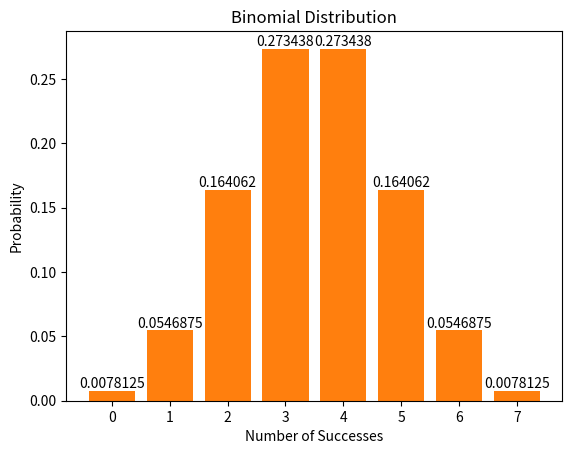

Write the Python code that produced this figure.
import numpy as num
import matplotlib.pyplot as plt
from math import comb

class BinomialDistribution:
    def __init__(self, n: int, p: int):
        self.n = n
        self.p = p
        self.probabilities = []
        for num in range(n+1):
            self.probabilities.append(self.binomial_distribution(self.n, self.p, num))
        #print(self.probabilities)
        plt.bar(range(n+1), self.probabilities)
        plt.ylabel('Probability')
        plt.xlabel('Number of Successes')
        plt.title('Binomial Distribution')
        plt.bar_label(plt.bar(range(n+1), self.probabilities))
        plt.show()

    def binomial_distribution(self, n, p, k):
        nCk = comb(self.n, k)
        probSuccess = (self.p)**k
        probFail = (1-self.p)**(self.n-k)
        return probSuccess * probFail * nCk

class BernoulliDistribution:
    def __init__(self, p: int, attempt_list: []):
        self.p = p
        self.success_count = 0
        self.fail_count = 0
        for attempt in attempt_list:
            if attempt == 1:
                self.success_count += 1
            else:
                self.fail_count += 1
        print( self.calculate_bernoulli())

    def calculate_bernoulli(self):
        return self.p**(self.success_count)*(1-self.p)**(self.fail_count)

class GeometricDistribution:
    def __init__(self, p: int):
        self.p = p


    def geometric_distribution(self, k):
        return (1-self.p)**(k-1)*self.p

def main():
    coin_flip_10_times = BinomialDistribution(7, .5)
    coin_flip_0001 = BernoulliDistribution(.5, [0,0,0,1])
    coin_flip_until_heads = GeometricDistribution(.5)
    coin_flip_until_heads.geometric_distribution(3)

if __name__ == '__main__':
    main()